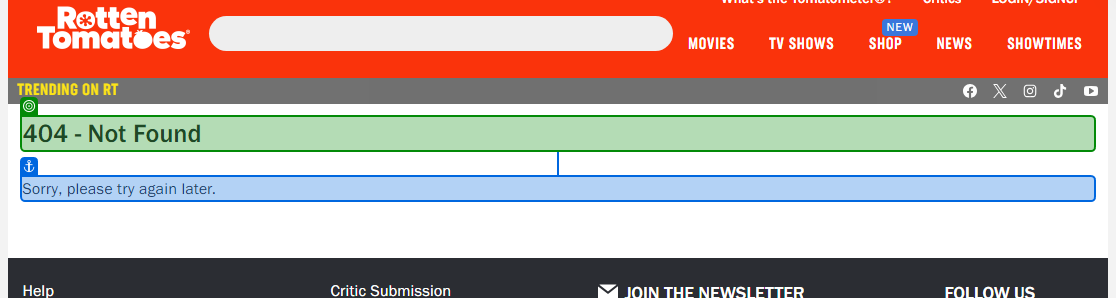
Task: Robotic Enterprise Framework
Workflow: wf_CapturarAvaliacoes

Step 1: check '404 - Not Found'

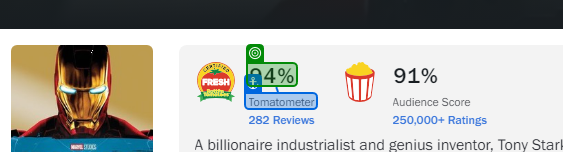
Step 2: get-text from 'Tomatometer'

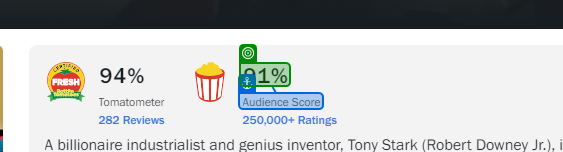
Step 3: get-text from 'Audience Score'